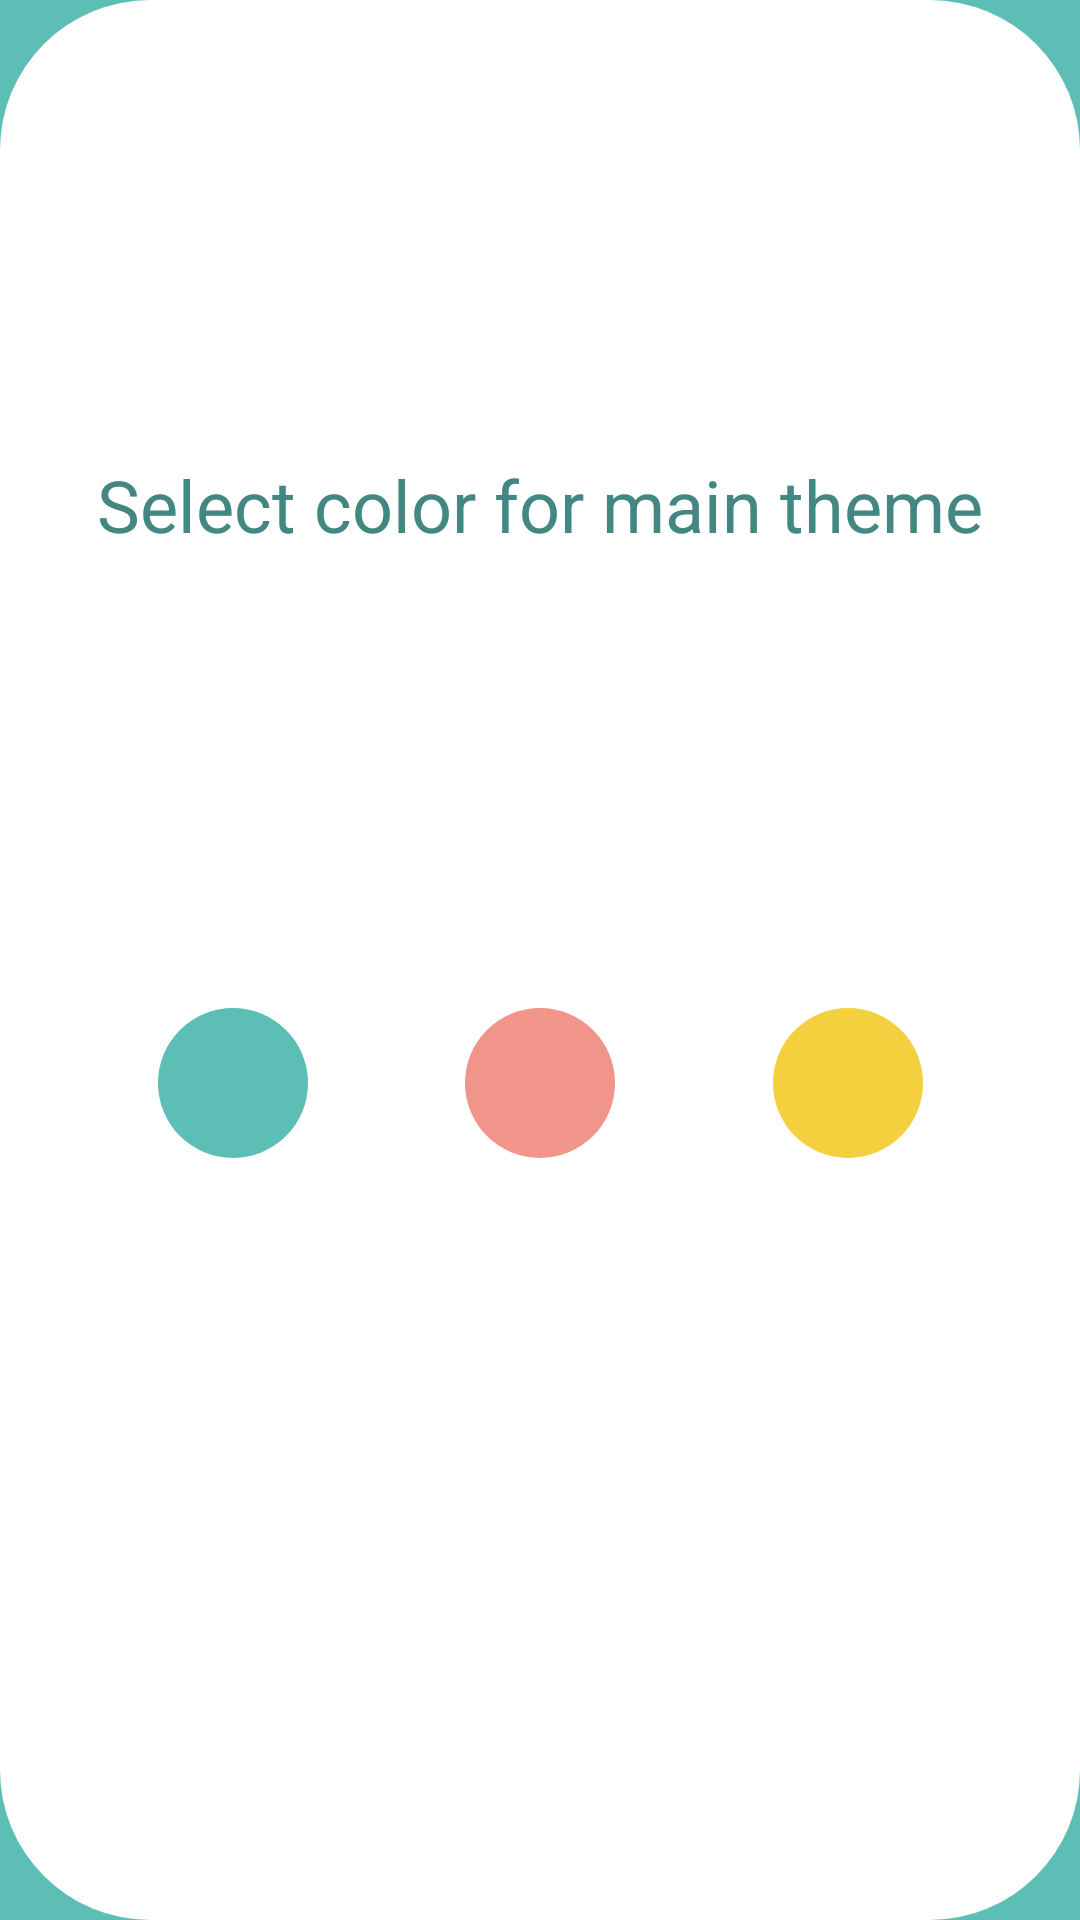

This screen was rendered from an Android layout file. Write that file and the resources it references.
<!-- AndroidManifest.xml: application theme Theme.Dictonariy -->
<!-- res/layout/activity_setting.xml -->
<?xml version="1.0" encoding="utf-8"?>
<androidx.constraintlayout.widget.ConstraintLayout xmlns:android="http://schemas.android.com/apk/res/android"
    xmlns:app="http://schemas.android.com/apk/res-auto"
    xmlns:tools="http://schemas.android.com/tools"
    android:id="@+id/container"
    android:layout_width="match_parent"
    android:layout_height="match_parent"
    android:background="@color/blue"
    tools:context=".activity.SettingActivity">


    <androidx.constraintlayout.widget.ConstraintLayout
        android:layout_width="match_parent"
        android:layout_height="match_parent"
        android:background="@drawable/backgraund_shape"
        app:layout_constraintBottom_toBottomOf="parent"
        app:layout_constraintEnd_toEndOf="parent"
        app:layout_constraintStart_toStartOf="parent"
        app:layout_constraintTop_toTopOf="parent">


        <TextView
            android:id="@+id/textView4"
            android:layout_width="wrap_content"
            android:layout_height="wrap_content"
            android:text="@string/select_color_for_main_theme"
            android:textColor="@color/darkBlue"
            android:textSize="24sp"
            app:layout_constraintBottom_toBottomOf="parent"
            app:layout_constraintEnd_toEndOf="parent"
            app:layout_constraintStart_toStartOf="parent"
            app:layout_constraintTop_toTopOf="parent"
            app:layout_constraintVertical_bias="0.25" />


        <androidx.constraintlayout.widget.ConstraintLayout
            android:layout_width="match_parent"
            android:layout_height="200dp"
            app:layout_constraintBottom_toBottomOf="parent"
            app:layout_constraintEnd_toEndOf="parent"
            app:layout_constraintStart_toStartOf="parent"
            app:layout_constraintTop_toBottomOf="@+id/textView4"
            app:layout_constraintVertical_bias="0.3">


            <ImageView
                android:id="@+id/red"
                android:layout_width="50dp"
                android:layout_height="50dp"
                android:background="@drawable/ic_red_shape"
                app:layout_constraintBottom_toBottomOf="parent"
                app:layout_constraintEnd_toStartOf="@id/yellow"
                app:layout_constraintStart_toEndOf="@id/defaut"
                app:layout_constraintTop_toTopOf="parent" />


            <ImageView
                android:id="@+id/yellow"
                android:layout_width="50dp"
                android:layout_height="50dp"
                android:background="@drawable/ic_yellow_shape"
                app:layout_constraintBottom_toBottomOf="parent"
                app:layout_constraintEnd_toEndOf="parent"
                app:layout_constraintStart_toEndOf="@id/red"
                app:layout_constraintTop_toTopOf="parent" />


            <ImageView
                android:id="@+id/defaut"
                android:layout_width="50dp"
                android:layout_height="50dp"
                android:background="@drawable/ic_blue_shape"
                app:layout_constraintBottom_toBottomOf="parent"
                app:layout_constraintEnd_toStartOf="@id/red"
                app:layout_constraintStart_toStartOf="parent"
                app:layout_constraintTop_toTopOf="parent" />


        </androidx.constraintlayout.widget.ConstraintLayout>


    </androidx.constraintlayout.widget.ConstraintLayout>


</androidx.constraintlayout.widget.ConstraintLayout>
<!-- resources referenced by this layout -->
<resources>
  <color name="blue">#5cbeb4</color>
  <color name="darkBlue">#428782</color>
  
      //red
  <!-- drawable backgraund_shape (drawable) -->
  <?xml version="1.0" encoding="utf-8"?>
  <shape xmlns:android="http://schemas.android.com/apk/res/android"
      android:shape="rectangle">
  
  
      <solid android:color="@color/white" />
      <corners android:radius="50dp" />
  
  </shape>
  <!-- drawable ic_blue_shape (drawable) -->
  <?xml version="1.0" encoding="utf-8"?>
  <shape xmlns:android="http://schemas.android.com/apk/res/android">
  
  
      <corners android:radius="500dp" />
      <solid android:color="@color/blue" />
  
  </shape>
  <!-- drawable ic_red_shape (drawable) -->
  <?xml version="1.0" encoding="utf-8"?>
  <shape xmlns:android="http://schemas.android.com/apk/res/android">
  
  
      <corners android:radius="500dp" />
      <solid android:color="@color/red" />
  
  </shape>
  <!-- drawable ic_yellow_shape (drawable) -->
  <?xml version="1.0" encoding="utf-8"?>
  <shape xmlns:android="http://schemas.android.com/apk/res/android">
  
  
      <corners android:radius="500dp" />
      <solid android:color="@color/yellow" />
  
  </shape>
  <string name="select_color_for_main_theme">Select color for main theme</string>
  <style name="Theme.Dictonariy" parent="Theme.AppCompat.Light.NoActionBar">
          
          <item name="colorPrimary">@color/purple_500</item>
          <item name="colorPrimaryVariant">@color/purple_700</item>
          <item name="colorOnPrimary">@color/white</item>
          
          <item name="colorSecondary">@color/teal_200</item>
          <item name="colorSecondaryVariant">@color/teal_700</item>
          <item name="colorOnSecondary">@color/black</item>
          
          <item name="android:statusBarColor" tools:targetApi="l">?attr/colorPrimaryVariant</item>
          
      </style>
  <color name="white">#FFFFFFFF</color>
  
      //my colors
  
  
      //blue
  <color name="red">#F1948A</color>
  <color name="yellow">#F4D03F</color>
  <color name="purple_500">#5cbeb4</color>
  <color name="purple_700">#5cbeb4</color>
  <color name="teal_200">#5cbeb4</color>
  <color name="teal_700">#5cbeb4</color>
  <color name="black">#FF000000</color>
</resources>
